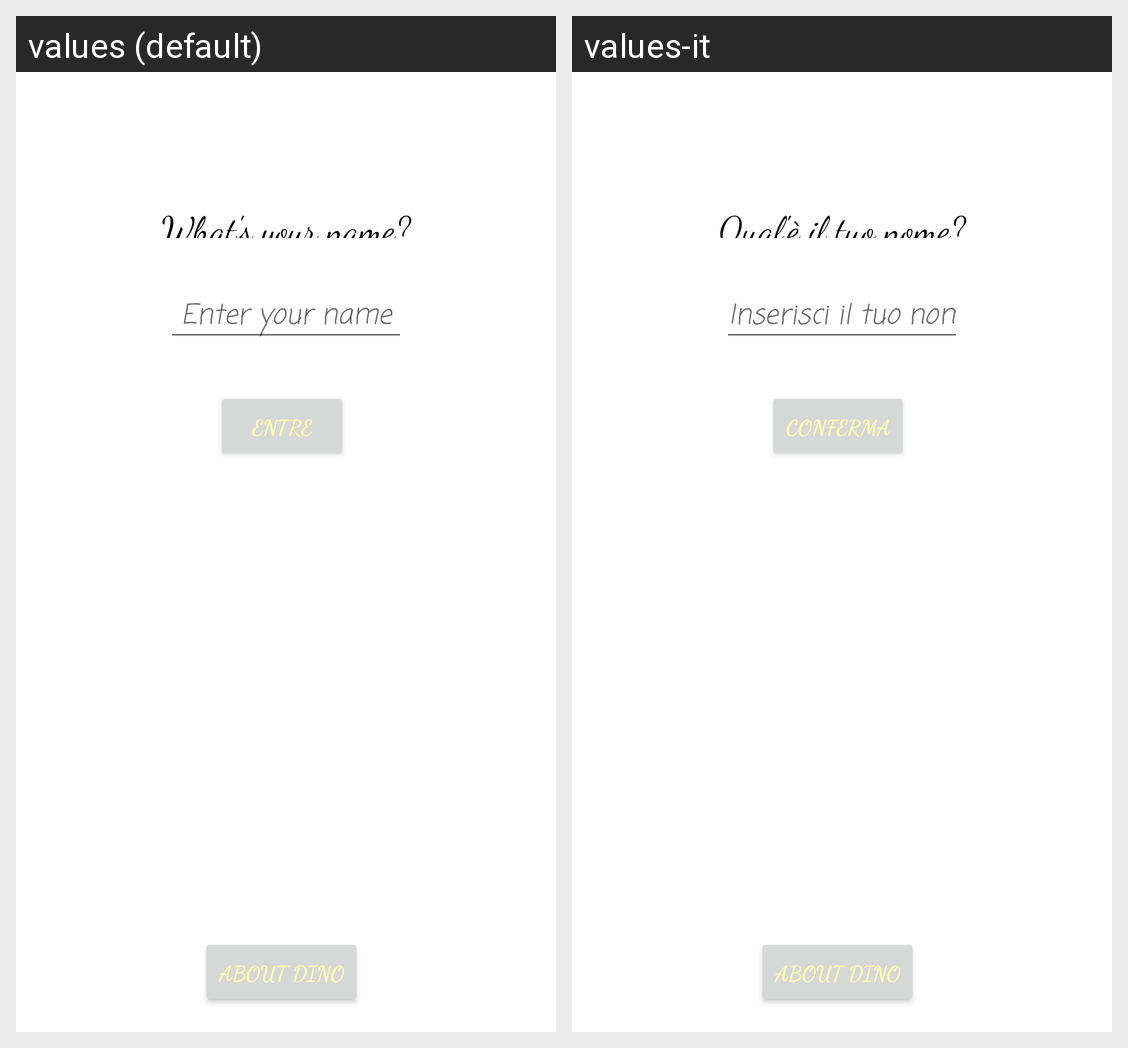

Translations of the strings shown on this Android screen, per locale in the grid:
Android screen res/layout/fragment_six.xml rendered under 2 locales, left to right: values (default), values-it. Device: Nexus 5 (rendered at 1080×1920; each locale shown at half size, 540×960, under a caption strip naming it); theme Theme.DinoCoso_prefatta.
Strings drawn on this screen, with the default value and each locale's value (text and hints the layout hard-codes, and strings that could not be matched under every locale, appear in the picture but are not listed):

buttom_about
  values: about dino
  values-it: about dino  [not translated; the default value is used]

enter
  values: entre
  values-it: conferma

what_your_name
  values: What's your name?
  values-it: Qual'è il tuo nome?

enter_your_name
  values: Enter your name
  values-it: Inserisci il tuo nome
